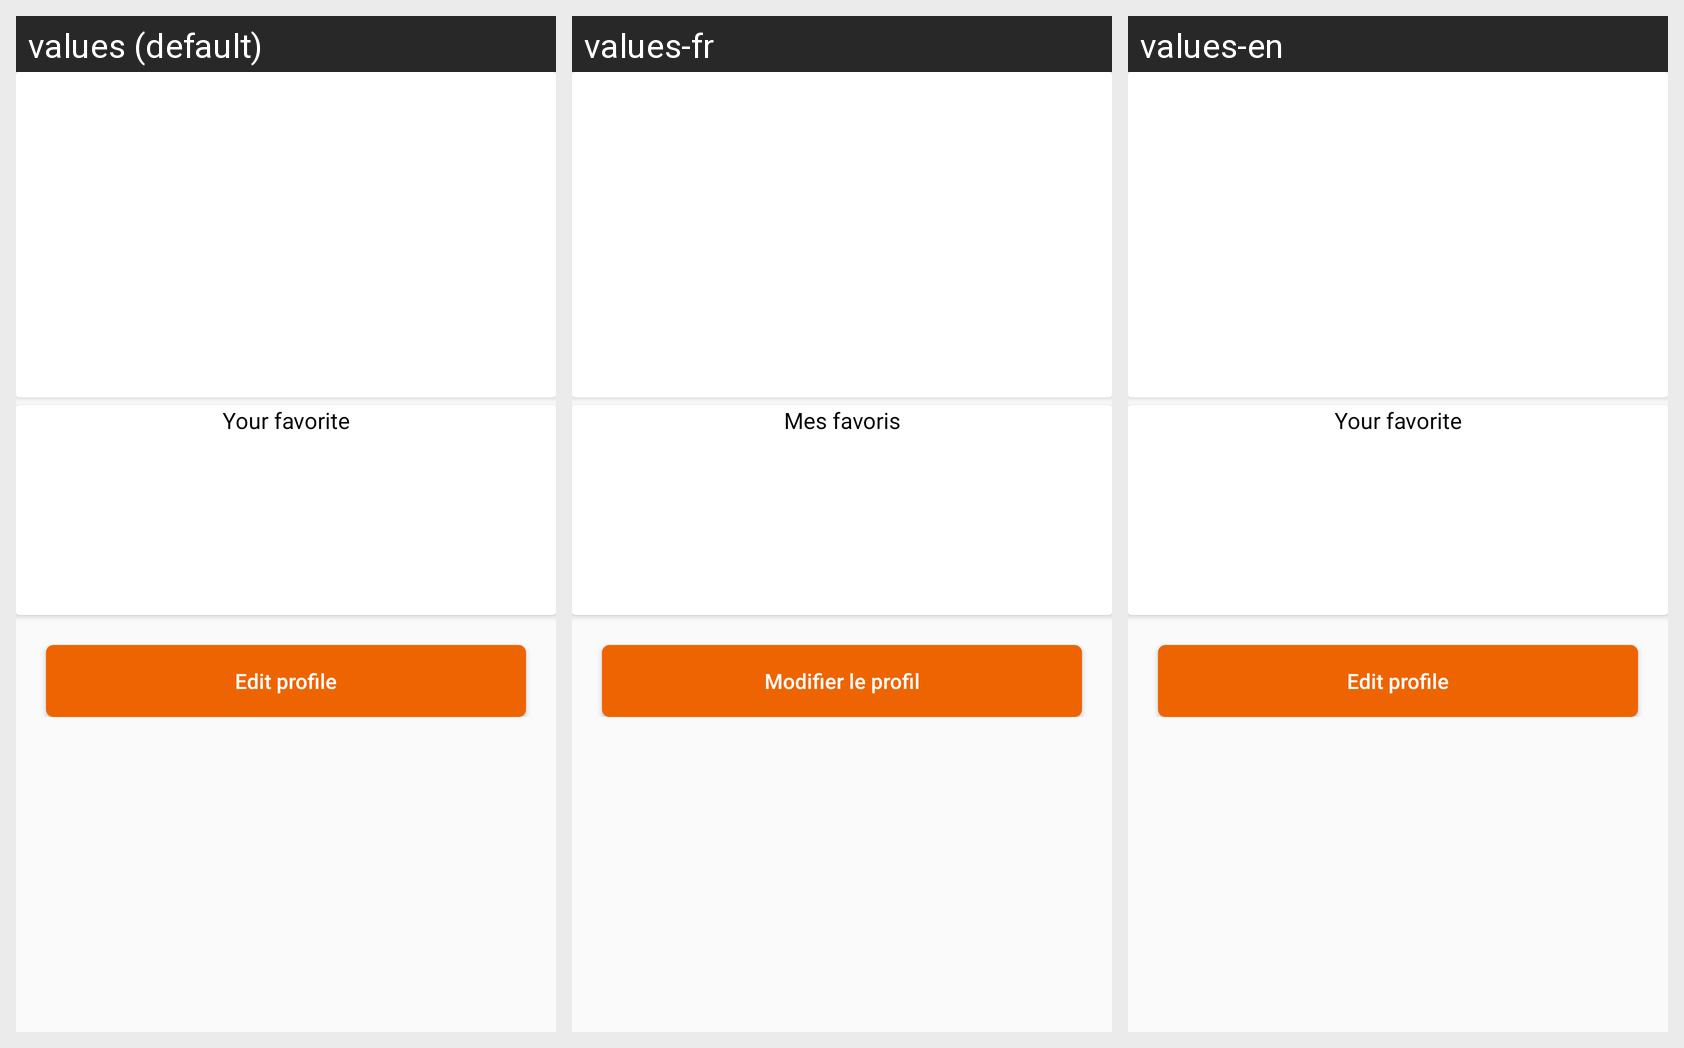

The Android screen above is rendered under several locales of the same app. Produce the string resources it draws, with the default and per-locale values.
Android screen res/layout/fragment_setting.xml rendered under 3 locales, left to right: values (default), values-fr, values-en. Device: Nexus 5 (rendered at 1080×1920; each locale shown at half size, 540×960, under a caption strip naming it); theme go4lunchTheme.
Strings drawn on this screen, with the default value and each locale's value (text and hints the layout hard-codes, and strings that could not be matched under every locale, appear in the picture but are not listed):

your_favorite
  values: Your favorite
  values-fr: Mes favoris
  values-en: Your favorite

edit_profile
  values: Edit profile
  values-fr: Modifier le profil
  values-en: Edit profile
